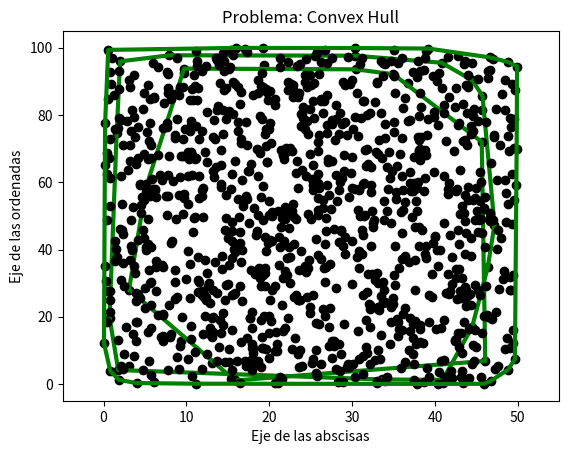

This chart was generated by the following Python code:
#!/usr/bin/env python
# coding: utf-8

# # Envolvente Convexo
# 
# [redacted]
# ### Graficación Computacional
# [redacted]
# ### Clase del 07 de octubre de 2024

# In[2]:


import numpy as np
import random as rand
import matplotlib.pyplot as plt


# Se implementa el algoritmo de Graham para identificar la envolvente convexa de un conjunto de puntos.
# 
# Utiliza el determinante de una amtriz para determinar la orientación de 3 puntos consecutivos, y elimina el punto intermedio

# In[3]:


def turn_right():
    array = [coord_points[0], coord_points[1]]
    for i in range(2,len(coord_points)):
        array.append(coord_points[i])
        while len(array) > 2 and np.linalg.det([array[-3],array[-2],array[-1]])>0:
            array.pop(-2)
    return array


# Calcula la envolvente convexa de la parte inferior y superior, luego las combina para formar la envolvente completa

# In[4]:


def convex_hull():
    coord_points.sort()
    l_upper = turn_right()
    coord_points.reverse()
    l_lower = turn_right()
    l = l_upper + l_lower
    return l


# Función para asignar los límites del gráfico, también grafica los puntos y la envolvente convexa (línea verde).

# In[5]:


def graph(convex_pol, coord_points):
    # Acomodando listas adecuadas para graficar en matplot
    x_points = [i[0] for i in coord_points]
    y_points = [i[1] for i in coord_points]
    x_polygon = [i[0] for i in convex_pol]
    y_polygon = [i[1] for i in convex_pol]
    # Definiendo límites extremos de la gráfica
    x_lim_der = max(x_points) + 5
    y_lim_sup = max(y_points) + 5
    x_lim_izq = min(x_points) - 5
    y_lim_inf = min(y_points) - 5
    # Asignación de los límites extremos
    plt.xlim(x_lim_izq, x_lim_der)
    plt.ylim(y_lim_inf, y_lim_sup)
    # Graficación
    plt.title('Problema: Convex Hull')
    plt.xlabel('Eje de las abscisas')
    plt.ylabel('Eje de las ordenadas')
    plt.plot(x_points, y_points, 'ko')
    plt.plot(x_polygon, y_polygon, 'g-', linewidth = 3.0)
    plt.show()
    


# Genera los puntos aleatorios (100) y genera la envolvente convexa y los puntos que conforman el perimetro con los métodos definidos anteriormente.

# In[6]:


num_points = 100
coord_points = []
for i in range(num_points): coord_points.append([rand.uniform(0,50), rand.uniform(0,100), 1.0])

convex_pol = convex_hull()
graph(convex_pol, coord_points)


# ## **Actividad**
# 
# ### **Generar 2 figuras distintas junto con el envolvente convexo correspondiente**
# 
# ### **Figura 1:**

# In[9]:


num_points = 14
coord_points = []
for i in range(num_points): coord_points.append([rand.uniform(0,50), rand.uniform(0,100), 1.0])

convex_pol = convex_hull()
graph(convex_pol, coord_points)


# ### **Figura 2:**

# In[11]:


num_points = 1000
coord_points = []
for i in range(num_points): coord_points.append([rand.uniform(0,50), rand.uniform(0,100), 1.0])

convex_pol = convex_hull()
graph(convex_pol, coord_points)

